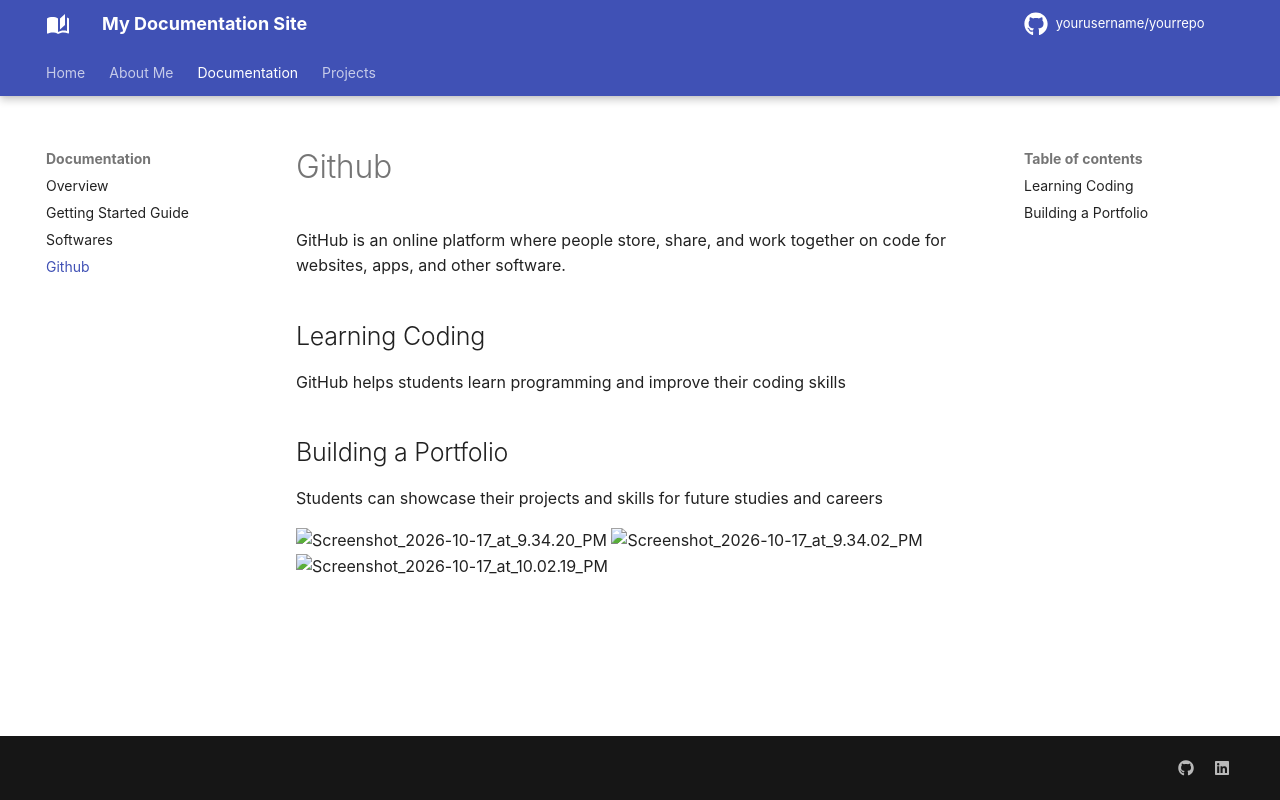

repository: pemazyangsyel2026-oss/pema.zuk- · page: documentation/github/index.html · generator: mkdocs

# Github 
GitHub is an online platform where people store, share, and work together on code for websites, apps, and other software.
## Learning Coding
GitHub helps students learn programming and improve their coding skills
## Building a Portfolio
Students can showcase their projects and skills for future studies and careers


![Screenshot_2026-10-17_at_9.34.20_PM](https://drive.google.com/thumbnail?id=1FrR--yFMJOkrjfn8WPV4GGF2fZV4cruu&sz=w800)
![Screenshot_2026-10-17_at_9.34.02_PM](https://drive.google.com/thumbnail?id=1MiKcqeVhGCE7a8FUwdlDCST0SAQA8ugr&sz=w800)
![Screenshot_2026-10-17_at_10.02.19_PM](https://drive.google.com/thumbnail?id=1yUQ-wF2NXUOiv0qHiw5QW8ym6hm864Ny&sz=w800)
